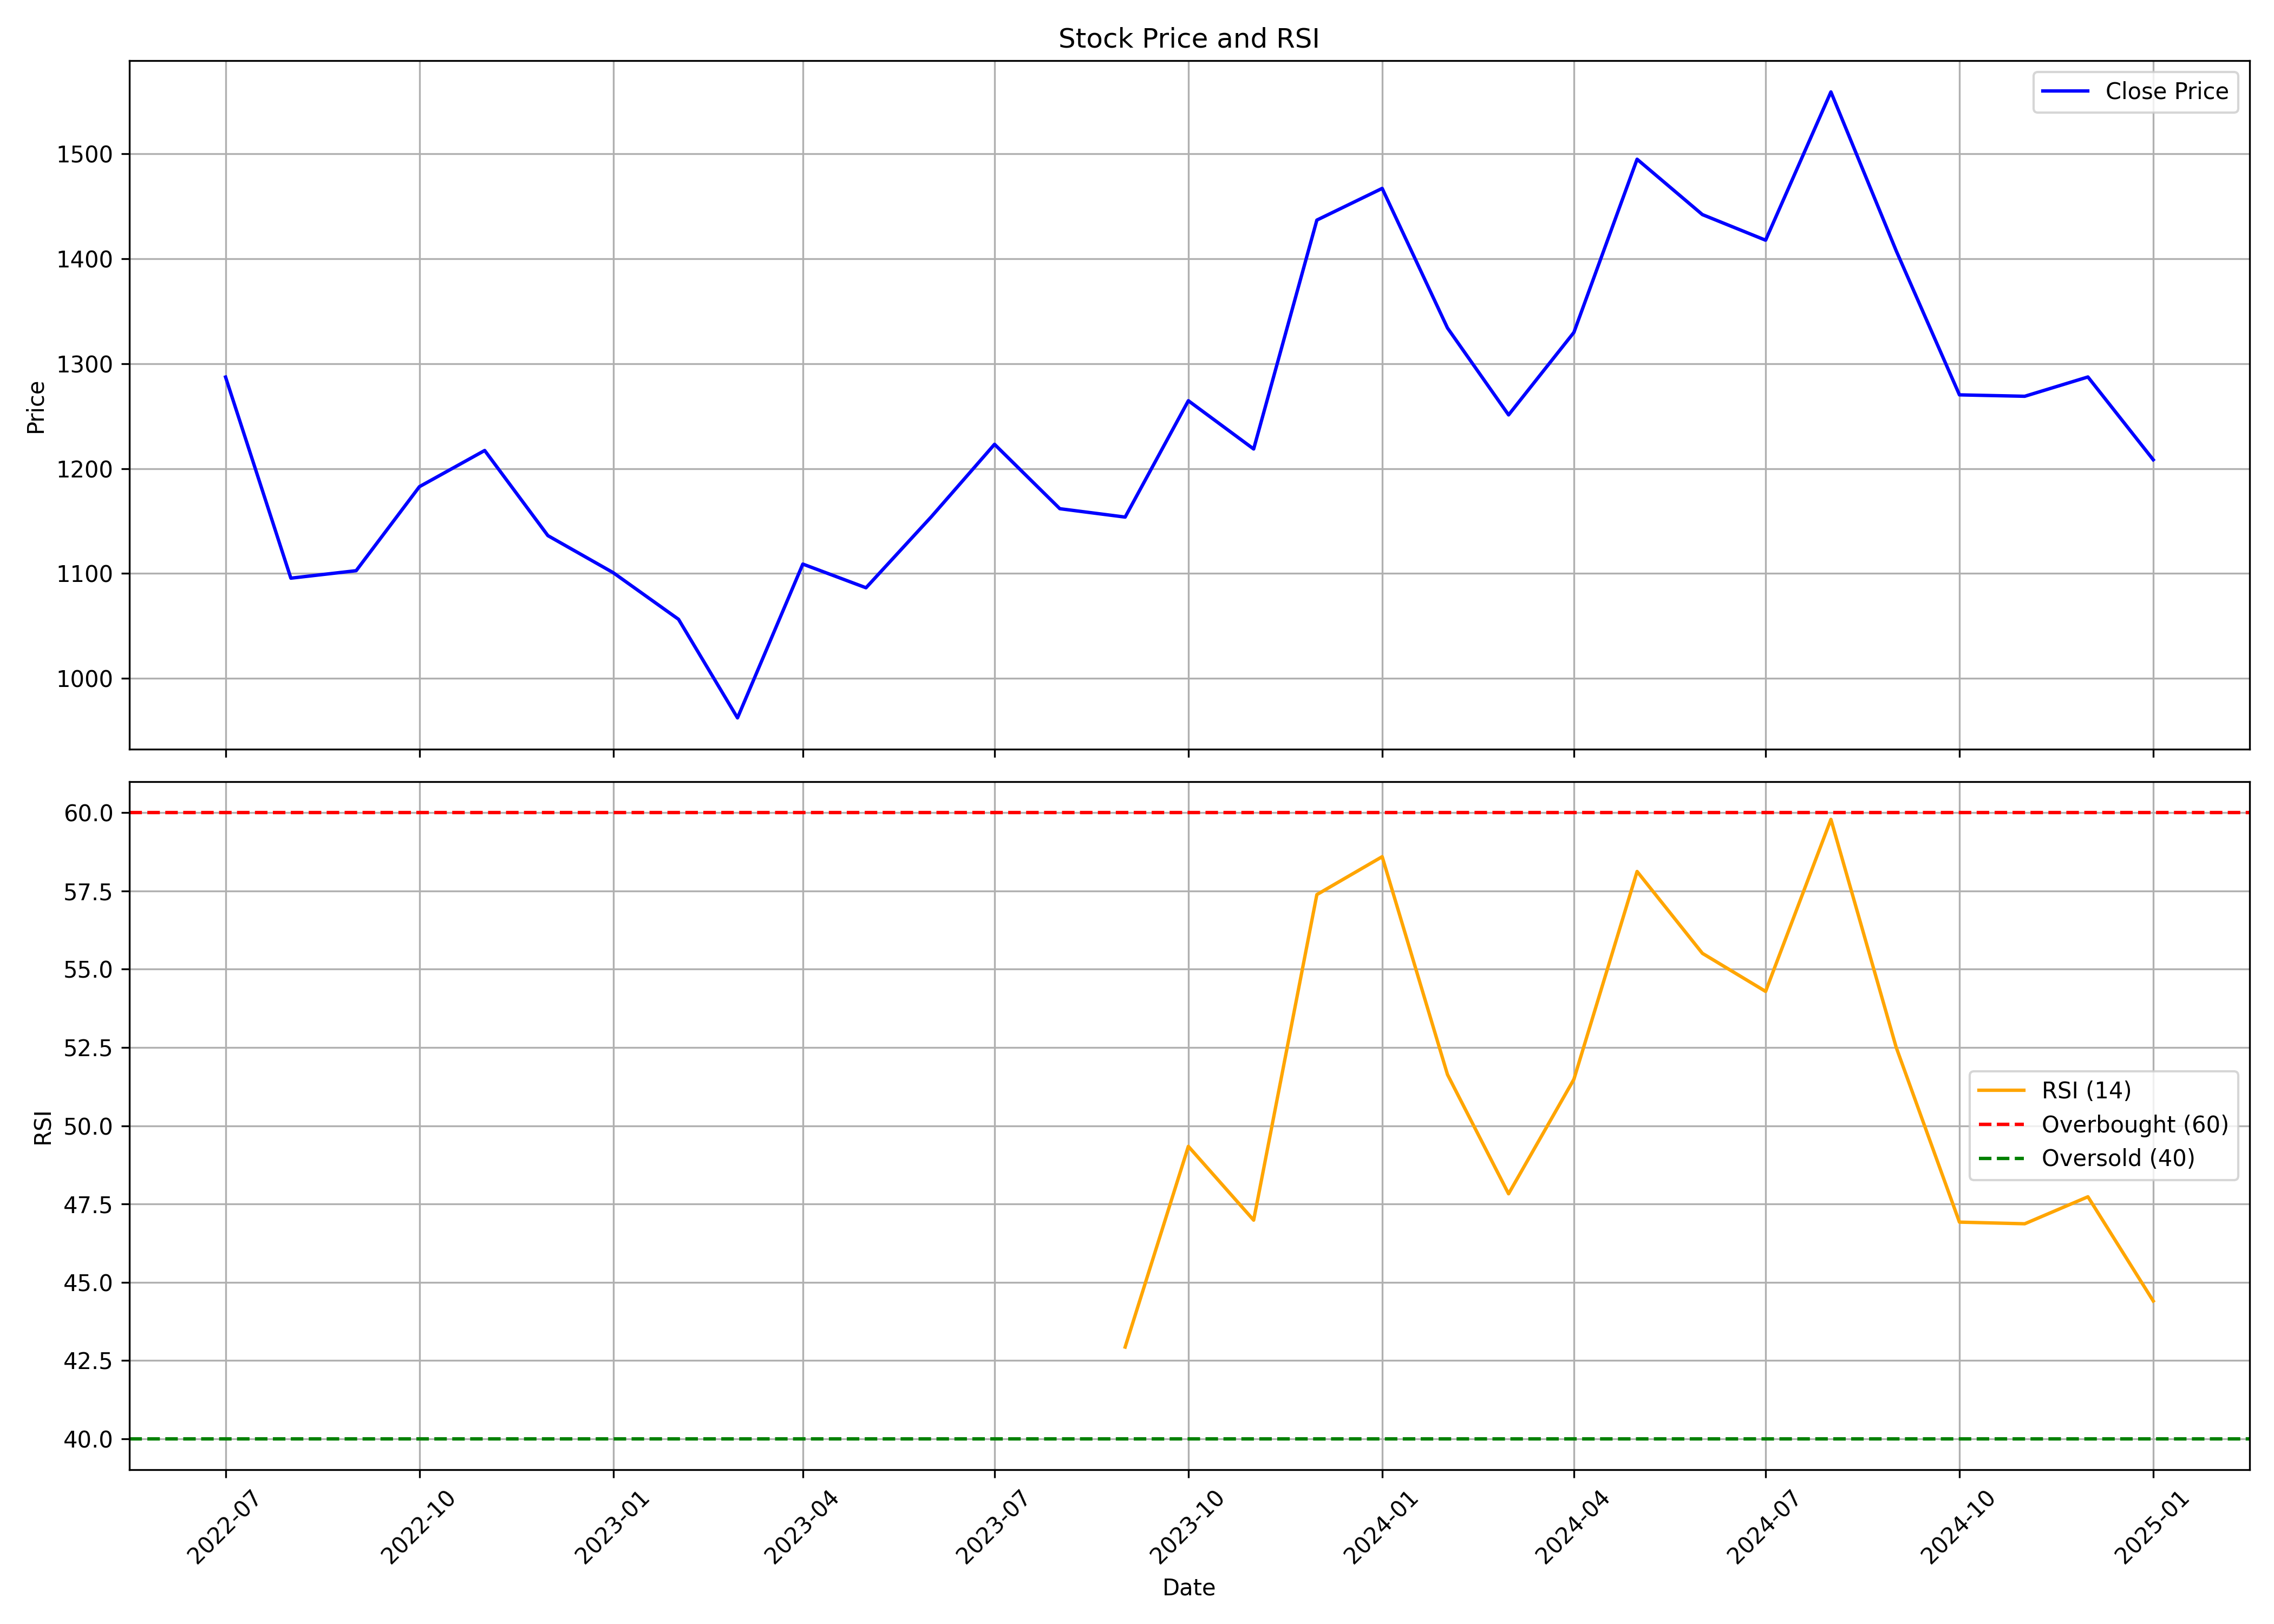

Data behind this chart, as committed beside it:
, Unnamed: 0.1, Unnamed: 0, date, symbol, open, high, low, close, volume, rsi
0, 0, 0, 2022-07-01, CHEVIOT, 1125, 1297, 1103, 1287, 58002, 
1, 1, 1, 2022-08-01, CHEVIOT, 1305, 1402, 1072, 1096, 158865, 
2, 2, 2, 2022-09-01, CHEVIOT, 1155, 1168, 1048, 1103, 40721, 
3, 3, 3, 2022-10-01, CHEVIOT, 1118, 1214, 1092, 1183, 43801, 
4, 4, 4, 2022-11-01, CHEVIOT, 1185, 1315, 1149, 1217, 80167, 
5, 5, 5, 2022-12-01, CHEVIOT, 1218, 1229, 1079, 1136, 33987, 
6, 6, 6, 2023-01-01, CHEVIOT, 1182, 1195, 1083, 1101, 27104, 
7, 7, 7, 2023-02-01, CHEVIOT, 1102, 1151, 1014, 1056, 53813, 
8, 8, 8, 2023-03-01, CHEVIOT, 1065, 1090, 936.6, 962.4, 46405, 
9, 9, 9, 2023-04-01, CHEVIOT, 975.2, 1135, 954.8, 1109, 34044, 
10, 10, 10, 2023-05-01, CHEVIOT, 1109, 1160, 1068, 1086, 42360, 
11, 11, 11, 2023-06-01, CHEVIOT, 1093, 1289, 1085, 1154, 128816, 
12, 12, 12, 2023-07-01, CHEVIOT, 1170, 1233, 1150, 1223, 54801, 
13, 13, 13, 2023-08-01, CHEVIOT, 1236, 1318, 1157, 1162, 81957, 
14, 14, 14, 2023-09-01, CHEVIOT, 1186, 1235, 1136, 1154, 50211, 42.93
15, 15, 15, 2023-10-01, CHEVIOT, 1154, 1346, 1126, 1265, 135221, 49.34
16, 16, 16, 2023-11-01, CHEVIOT, 1265, 1277, 1203, 1219, 86647, 46.98
17, 17, 17, 2023-12-01, CHEVIOT, 1237, 1622, 1202, 1437, 763934, 57.38
18, 18, 18, 2024-01-01, CHEVIOT, 1428, 1548, 1398, 1467, 259883, 58.6
19, 19, 19, 2024-02-01, CHEVIOT, 1470, 1495, 1323, 1334, 89729, 51.63
20, 20, 20, 2024-03-01, CHEVIOT, 1354, 1427, 1236, 1251, 90402, 47.82
21, 21, 21, 2024-04-01, CHEVIOT, 1262, 1358, 1247, 1330, 70949, 51.48
22, 22, 22, 2024-05-01, CHEVIOT, 1330, 1614, 1245, 1495, 373181, 58.12
23, 23, 23, 2024-06-01, CHEVIOT, 1511, 1595, 1334, 1442, 241704, 55.51
24, 24, 24, 2024-07-01, CHEVIOT, 1470, 1481, 1370, 1418, 140655, 54.29
25, 25, 25, 2024-08-01, CHEVIOT, 1428, 1653, 1342, 1559, 545214, 59.79
26, 26, 26, 2024-09-01, CHEVIOT, 1536, 1551, 1391, 1408, 111334, 52.5
27, 27, 27, 2024-10-01, CHEVIOT, 1416, 1428, 1201, 1270, 88973, 46.92
28, 28, 28, 2024-11-01, CHEVIOT, 1275, 1328, 1212, 1269, 55331, 46.87
29, 29, 29, 2024-12-01, CHEVIOT, 1266, 1444, 1260, 1287, 129475, 47.73
30, 30, 30, 2025-01-01, CHEVIOT, 1294, 1325, 1188, 1208, 60148, 44.4
